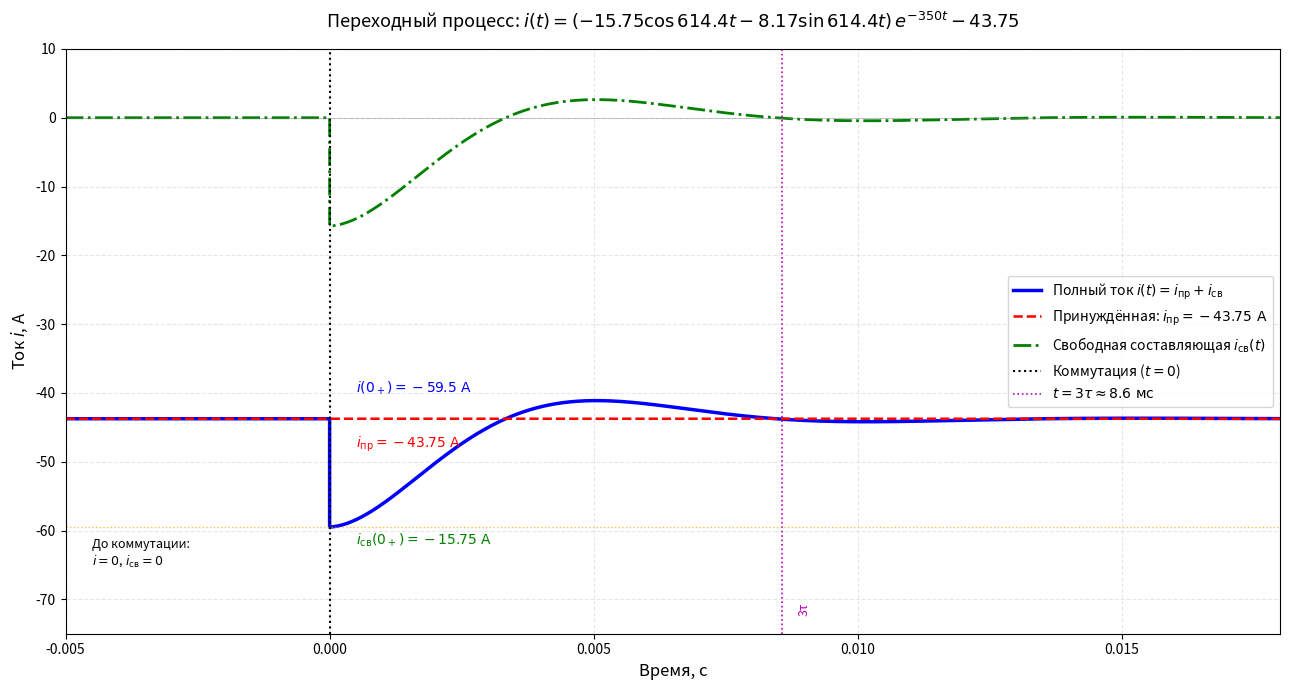

This chart was generated by the following Python code:
# +
import numpy as np
import matplotlib.pyplot as plt

# Параметры уравнения
alpha = 350.0       # 1/с
omega = 614.4       # рад/с
A = -15.75          # коэф. при cos
B = -8.17           # коэф. при sin
i_pr_val = -43.75   # принуждённая составляющая

tau = 1 / alpha     # ≈ 0.002857 с
t_max = 0.018       # 18 мс (> 6τ)

# Время
t_before = np.linspace(-0.005, 0, 100)
t_after = np.linspace(0, t_max, 3000)
t_full = np.concatenate([t_before, t_after])

# Принуждённая составляющая (постоянна)
i_pr = np.full_like(t_full, i_pr_val)

# Свободная составляющая
i_sv_before = np.zeros_like(t_before)  # до коммутации нет переходного процесса
i_sv_after = np.exp(-alpha * t_after) * (A * np.cos(omega * t_after) + B * np.sin(omega * t_after))
i_sv_full = np.concatenate([i_sv_before, i_sv_after])

# Полный ток
i_full = i_pr + i_sv_full

# Проверка значений
i0_plus = i_full[len(t_before)]  # первое значение при t >= 0
print(f"i(0+) = {i0_plus:.3f} А (ожидается: {A + i_pr_val:.3f} = {-15.75 - 43.75:.3f} А)")
print(f"i(∞) = {i_pr_val} А")
print(f"i_sv(0+) = {i_sv_full[len(t_before)]:.3f} А (ожидается: {A} А)")

# Построение
plt.figure(figsize=(13, 7))

plt.plot(t_full, i_full,      'b-',  linewidth=2.5, label=r'Полный ток $i(t) = i_{\text{пр}} + i_{\text{св}}$')
plt.plot(t_full, i_pr,        'r--', linewidth=1.8, label=rf'Принуждённая: $i_{{\text{{пр}}}} = {i_pr_val}\ \text{{А}}$')
plt.plot(t_full, i_sv_full,   'g-.', linewidth=2.0, label=r'Свободная составляющая $i_{\text{св}}(t)$')

# Вертикальные линии
plt.axvline(x=0,      color='k',   linestyle=':', linewidth=1.5, label='Коммутация ($t = 0$)')
plt.axvline(x=3*tau,  color='m',   linestyle=':', linewidth=1.2, label=rf'$t = 3\tau \approx {3*tau*1000:.1f}\ \text{{мс}}$')

# Дополнительно: отметим начальное значение
plt.axhline(y=i0_plus, color='orange', linestyle=':', linewidth=1, alpha=0.7)

# Оформление
plt.axhline(y=0, color='gray', linewidth=0.6, alpha=0.5)
plt.xlabel('Время, с', fontsize=12)
plt.ylabel('Ток $i$, А', fontsize=12)
plt.title(
    r'Переходный процесс: $i(t) = (-15.75 \cos 614.4t - 8.17 \sin 614.4t)\, e^{-350t} - 43.75$',
    fontsize=13, pad=15
)
plt.grid(True, alpha=0.3, linestyle='--')
plt.legend(fontsize=10)
plt.xlim(-0.005, t_max)
plt.ylim(-75, 10)  # учитываем отрицательный пик ~ -59.5 А

# Аннотации
plt.text(0.0005,  -40, rf'$i(0_+) = {i0_plus:.1f}\ \text{{А}}$', color='b', fontsize=10)
plt.text(0.0005,  -62, r'$i_{\text{св}}(0_+) = -15.75\ \text{А}$', color='g', fontsize=10)
plt.text(0.0005,  -48, rf'$i_{{\text{{пр}}}} = {i_pr_val}\ \text{{А}}$', color='r', fontsize=10)
plt.text(3*tau + 0.0003, -72, '3τ', color='m', fontsize=9, rotation=90)

# Подпись до коммутации
plt.text(-0.0045, -65, 'До коммутации:\n$i = 0$, $i_{\\text{св}} = 0$', fontsize=9, color='k')

plt.tight_layout()
plt.show()
# -
